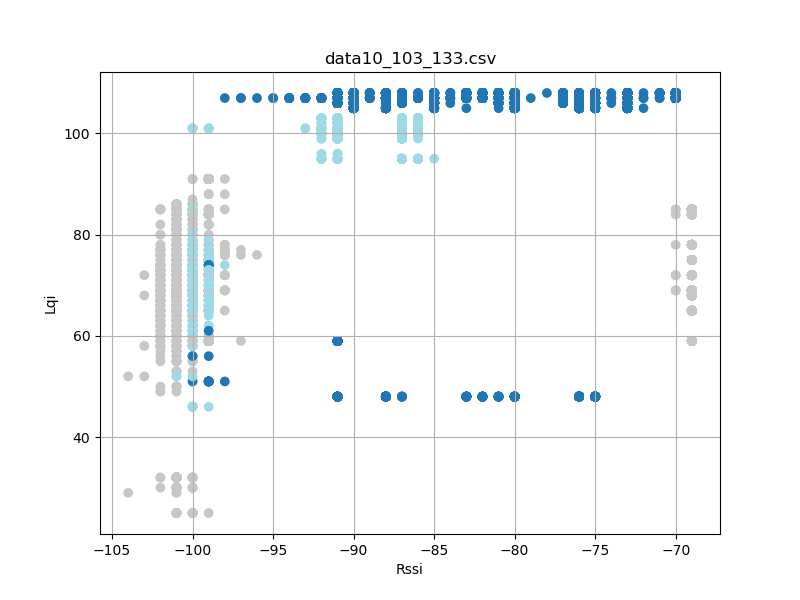

Source data for this figure (header and first rows):
timestamp, rssi, lqi, device_id
'2023-08-26 12:23:17, 058', -88, 107, 10
'2023-08-26 12:23:17, 151', -88, 107, 10
'2023-08-26 12:23:17, 244', -88, 107, 10
'2023-08-26 12:23:17, 338', -88, 107, 10
'2023-08-26 12:23:17, 432', -88, 107, 10
'2023-08-26 12:23:17, 526', -88, 107, 10
'2023-08-26 12:23:17, 620', -88, 107, 10
'2023-08-26 12:23:17, 713', -88, 107, 10
'2023-08-26 12:23:17, 807', -88, 107, 10
'2023-08-26 12:23:17, 901', -88, 107, 10
'2023-08-26 12:23:17, 995', -88, 107, 10
'2023-08-26 12:23:18, 089', -88, 107, 10
'2023-08-26 12:23:18, 182', -88, 107, 10
'2023-08-26 12:23:18, 276', -88, 107, 10
'2023-08-26 12:23:18, 370', -88, 107, 10
'2023-08-26 12:23:18, 464', -88, 107, 10
'2023-08-26 12:23:18, 558', -88, 107, 10
'2023-08-26 12:23:18, 651', -88, 107, 10
'2023-08-26 12:23:18, 745', -88, 107, 10
'2023-08-26 12:23:18, 838', -88, 107, 10
'2023-08-26 12:23:18, 934', -88, 107, 10
'2023-08-26 12:23:19, 027', -88, 107, 10
'2023-08-26 12:23:19, 119', -88, 107, 10
'2023-08-26 12:23:19, 213', -88, 107, 10
'2023-08-26 12:23:19, 307', -88, 107, 10
'2023-08-26 12:23:19, 401', -88, 107, 10
'2023-08-26 12:23:19, 495', -88, 107, 10
'2023-08-26 12:23:19, 588', -88, 107, 10
'2023-08-26 12:23:19, 682', -88, 107, 10
'2023-08-26 12:23:19, 870', -88, 107, 10
'2023-08-26 12:23:19, 964', -88, 107, 10
'2023-08-26 12:23:20, 058', -88, 107, 10
'2023-08-26 12:23:20, 151', -88, 107, 10
'2023-08-26 12:23:20, 245', -88, 107, 10
'2023-08-26 12:23:20, 339', -88, 107, 10
'2023-08-26 12:23:20, 433', -88, 107, 10
'2023-08-26 12:23:20, 527', -88, 107, 10
'2023-08-26 12:23:20, 619', -88, 107, 10
'2023-08-26 12:23:20, 714', -88, 107, 10
'2023-08-26 12:23:20, 807', -88, 107, 10
'2023-08-26 12:23:20, 902', -88, 107, 10
'2023-08-26 12:23:20, 996', -88, 107, 10
'2023-08-26 12:23:21, 088', -88, 107, 10
'2023-08-26 12:23:21, 182', -88, 107, 10
'2023-08-26 12:23:21, 276', -88, 107, 10
'2023-08-26 12:23:21, 370', -88, 107, 10
'2023-08-26 12:23:21, 463', -88, 107, 10
'2023-08-26 12:23:21, 651', -88, 107, 10
'2023-08-26 12:23:21, 745', -88, 107, 10
'2023-08-26 12:23:21, 839', -88, 107, 10
'2023-08-26 12:23:21, 933', -88, 107, 10
'2023-08-26 12:23:22, 025', -88, 107, 10
'2023-08-26 12:23:22, 214', -88, 105, 10
'2023-08-26 12:23:22, 308', -88, 105, 10
'2023-08-26 12:23:22, 402', -88, 105, 10
'2023-08-26 12:23:22, 496', -88, 105, 10
'2023-08-26 12:23:22, 588', -88, 105, 10
'2023-08-26 12:23:22, 682', -88, 105, 10
'2023-08-26 12:23:22, 776', -88, 105, 10
'2023-08-26 12:23:22, 870', -88, 105, 10
... 27,660 more rows
